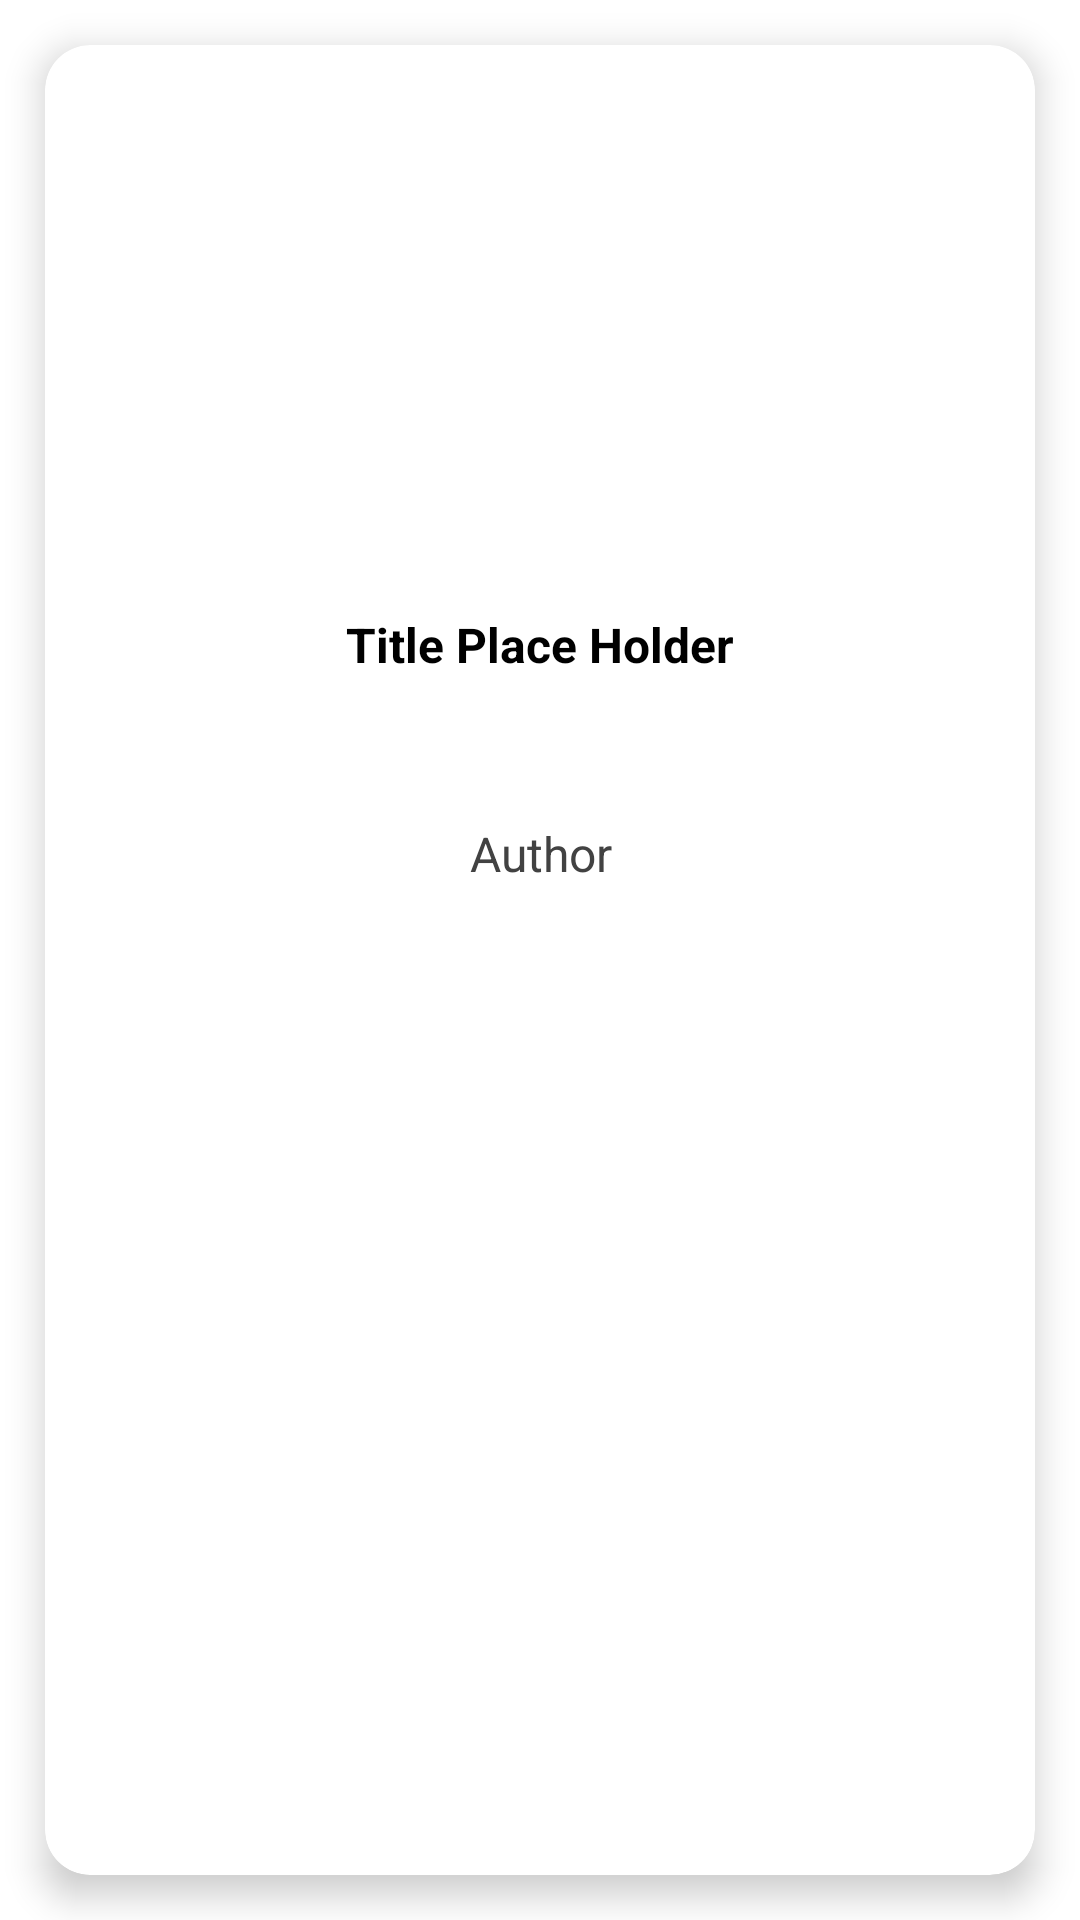

Write the Android layout XML for this screen, with the resource values it uses.
<!-- AndroidManifest.xml: application theme Theme.FavBooks -->
<!-- res/layout/book_card_cell.xml -->
<?xml version="1.0" encoding="utf-8"?>
<LinearLayout
    xmlns:android="http://schemas.android.com/apk/res/android"
    xmlns:app="http://schemas.android.com/apk/res-auto"
    android:orientation="vertical"
    android:layout_width="match_parent"
    android:layout_height="wrap_content">

    <androidx.cardview.widget.CardView
        android:id="@+id/cardView"
        android:layout_width="match_parent"
        android:layout_height="match_parent"
        app:cardCornerRadius="15dp"
        android:layout_margin="15dp"
        android:clickable="true"
        app:cardElevation="7dp">

        <LinearLayout
            android:layout_width="match_parent"
            android:layout_height="match_parent"
            android:orientation="vertical">

            <ImageView
                android:id="@+id/cover"
                android:layout_marginTop="10dp"
                android:layout_width="match_parent"
                android:layout_height="150dp"
                app:cardCornerRadius= "15dp"
                android:src="@drawable/atomichabits"
                android:adjustViewBounds="true"
                android:contentDescription="@string/cover"/>

            <TextView
                android:id="@id/title"
                android:layout_marginTop="10dp"
                android:layout_width="match_parent"
                android:layout_height="wrap_content"
                android:gravity="center"
                android:text="@string/title_place_holder"
                android:textColor="@color/black"
                android:textSize="16sp"
                android:lines="3"
                android:textStyle="bold"/>

            <TextView
                android:id="@+id/author"
                android:layout_marginTop="10dp"
                android:layout_width="match_parent"
                android:layout_height="wrap_content"
                android:gravity="center"
                android:text="@string/author"
                android:textColor="@color/darkgray"
                android:textSize="16sp"
                android:lines="3"/>



        </LinearLayout>


    </androidx.cardview.widget.CardView>

</LinearLayout>
<!-- resources referenced by this layout -->
<resources>
  <color name="black">#FF000000</color>
  <color name="darkgray">#FF424242</color>
  <string name="author">Author</string>
  <string name="cover">cover</string>
  <string name="title_place_holder">Title Place Holder</string>
  <style name="Theme.FavBooks" parent="Theme.MaterialComponents.DayNight.DarkActionBar">
          
          <item name="colorPrimary">@color/darkgray</item>
          <item name="colorPrimaryVariant">@color/black</item>
          <item name="colorOnPrimary">@color/white</item>
          
          <item name="colorSecondary">@color/teal_200</item>
          <item name="colorSecondaryVariant">@color/teal_700</item>
          <item name="colorOnSecondary">@color/black</item>
          
          <item name="android:statusBarColor" tools:targetApi="l">?attr/colorPrimaryVariant</item>
          
      </style>
  <color name="white">#FFFFFFFF</color>
  <color name="teal_200">#FF03DAC5</color>
  <color name="teal_700">#FF018786</color>
</resources>
